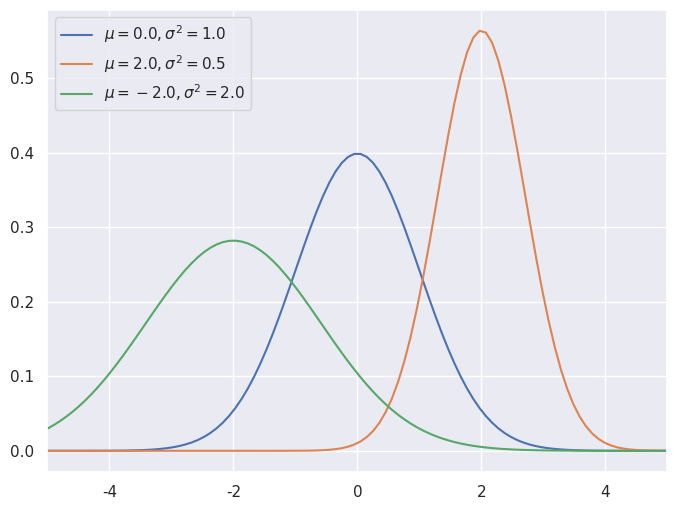
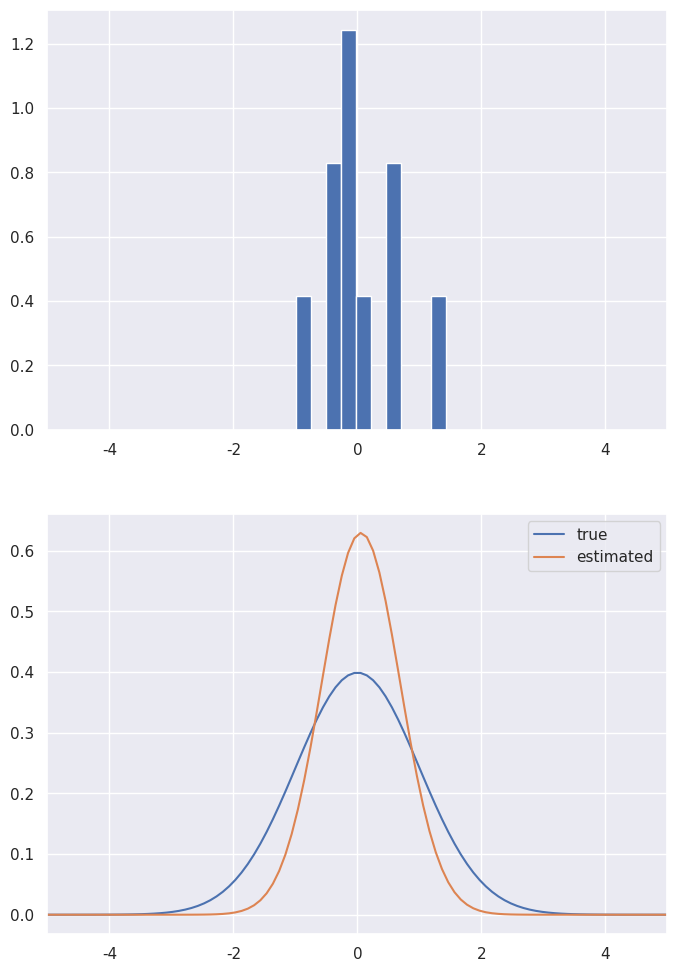
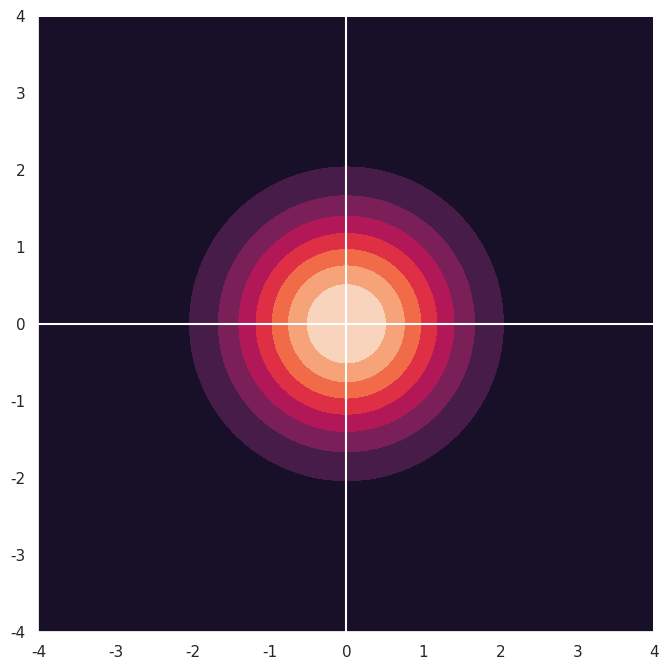
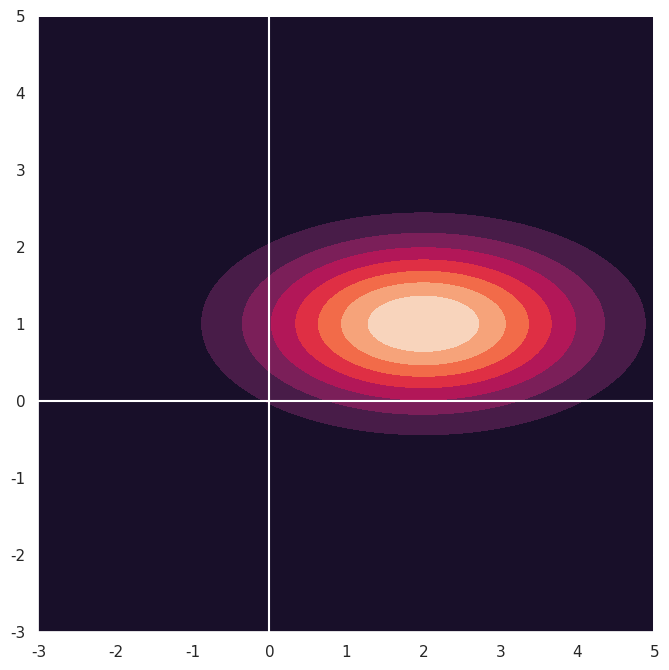
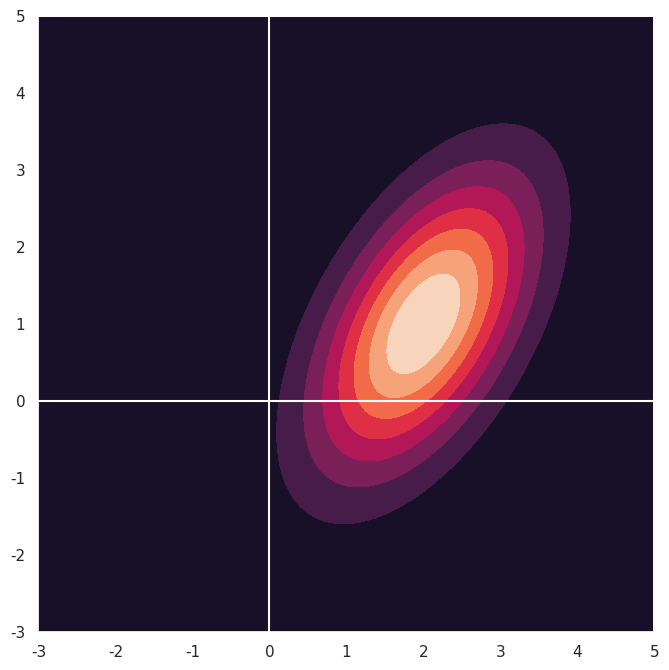
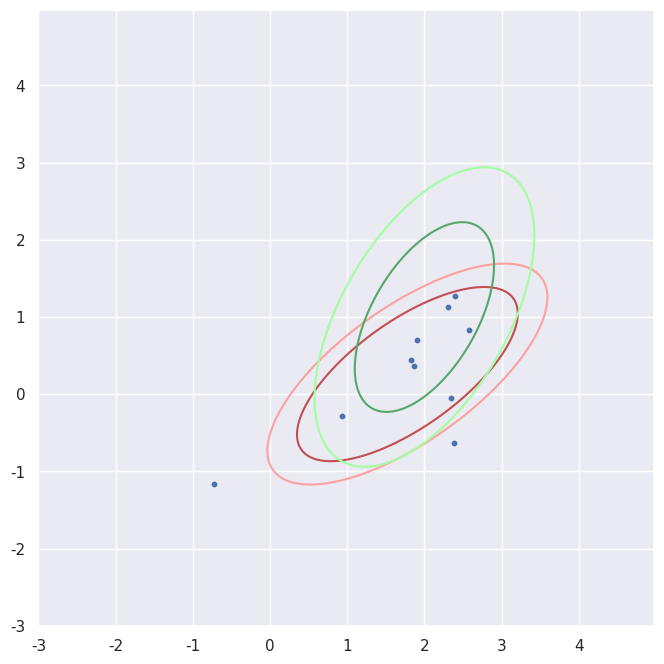
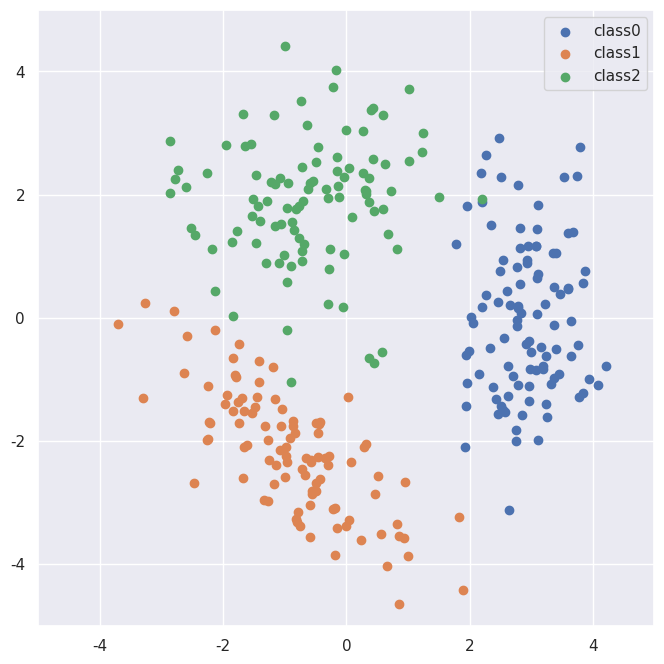
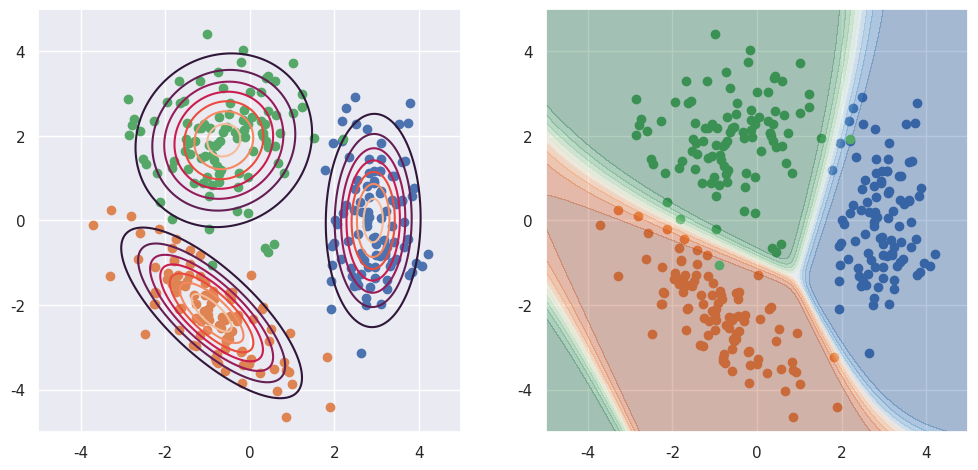

These charts were generated, in order, by the following Python code:
import numpy as np
import matplotlib.pyplot as plt
import seaborn
seaborn.set()

from scipy.stats import norm

def Gaussian1(x, mu, sigma2):
    return norm.pdf(x, loc = mu, scale = np.sqrt(sigma2))

x = np.linspace(-5,5, num = 100)
fig, ax = plt.subplots(facecolor="white", figsize=(8, 6))
mu, sig2 = 0.0, 1.0
ax.plot(x, Gaussian1(x, mu, sig2), '-', label = '$\mu = {0}, \sigma^2 = {1}$'.format(mu, sig2))
mu, sig2 = 2.0, 0.5
ax.plot(x, Gaussian1(x, mu, sig2), '-', label = '$\mu = {0}, \sigma^2 = {1}$'.format(mu, sig2))
mu, sig2 = -2.0, 2.0
ax.plot(x, Gaussian1(x, mu, sig2), '-', label = '$\mu = {0}, \sigma^2 = {1}$'.format(mu, sig2))
ax.set_xlim(-5, 5)
ax.legend()
plt.show()

# loc: 平均, scale: 標準偏差, size: データ数 or shape
N = 10
data = np.random.normal(loc = 0.0, scale = 1.0, size = N)
print(f'{N} {np.mean(data):.3f} {np.var(data):.3f}')
N = 100
data = np.random.normal(loc = 0.0, scale = 1.0, size = N)
print(f'{N} {np.mean(data):.3f} {np.var(data):.3f}')
N = 1000
data = np.random.normal(loc = 0.0, scale = 1.0, size = N)
print(f'{N} {np.mean(data):.3f} {np.var(data):.3f}')

# 真のパラメータ
mu_true, sigma_true = 0.0, 1.0
print('# mu_true = {0:.2f}, sigma_true = {1:.2f}'.format(mu_true, sigma_true))

# 上記のパラメータをもつ1次元正規分布から標本を抽出
N = 10
data = np.random.normal(loc = mu_true, scale = sigma_true, size = N)

# 上記の標本から正規分布のパラメータを最尤推定
mu_est, sigma_est = np.mean(data), np.sqrt(np.var(data))
print('# mu_est = {0:.2f}, sigma_est = {1:.2f}'.format(mu_est, sigma_est))

# グラフ
fig, ax = plt.subplots(2, facecolor="white", figsize=(8, 12))

# 標本のヒストグラム
ax[0].hist(data, density = True)
ax[0].set_xlim(-5, 5)

# 真の正規分布と推定された正規分布
x = np.linspace(-5,5, num = 100)
#fig, ax = plt.subplots(facecolor="white", figsize=(8, 6))
ax[1].plot(x, Gaussian1(x, mu_true, sigma_true**2), '-', label = 'true')
ax[1].plot(x, Gaussian1(x, mu_est, sigma_est**2), '-', label = 'estimated')
ax[1].set_xlim(-5, 5)
ax[1].legend()
plt.show()

from scipy.stats import multivariate_normal

def GaussianM(X, mean, cov):
    return multivariate_normal.pdf(X, mean = mean, cov = cov)

x, y = np.mgrid[-3:3:0.01, -3:3:0.01]
X = np.dstack((x, y))
print(X.shape)

# グラフ描画用のグリッドデータの作成
xmin, xmax = -4, 4
ymin, ymax = -4, 4
x, y = np.mgrid[xmin:xmax:0.02, ymin:ymax:0.02]
X = np.dstack((x, y))

# 平均と共分散行列
mean = np.zeros(2)
cov = np.eye(2)

# グラフを描く
fig, ax = plt.subplots(facecolor="white", figsize=(8, 8))
ax.contourf(x, y, GaussianM(X, mean , cov))
ax.axhline(0, color='white')
ax.axvline(0, color='white')
ax.set_xlim(xmin,xmax)
ax.set_ylim(ymin,ymax)
ax.set_aspect('equal')
plt.show()

# グラフ描画用のグリッドデータの作成
xmin, xmax = -3, 5
ymin, ymax = -3, 5
x, y = np.mgrid[xmin:xmax:0.02, ymin:ymax:0.02]
X = np.dstack((x, y))

# 平均と共分散行列
mean = np.array([2, 1])
cov = np.array([[2, 0], [0, 0.5]])

# グラフを描く
fig, ax = plt.subplots(facecolor="white", figsize=(8, 8))
ax.contourf(x, y, GaussianM(X, mean , cov))
ax.axhline(0, color='white')
ax.axvline(0, color='white')
ax.set_xlim(xmin,xmax)
ax.set_ylim(ymin,ymax)
ax.set_aspect('equal')
plt.show()

# 回転行列
def R(theta):
    c, s = np.cos(theta), np.sin(theta)
    return np.array([[c, -s], [s, c]])

# グラフ描画用のグリッドデータの作成
xmin, xmax = -3, 5
ymin, ymax = -3, 5
x, y = np.mgrid[xmin:xmax:0.02, ymin:ymax:0.02]
X = np.dstack((x, y))

# 平均と共分散行列
mean = np.array([2, 1])
cov = np.array([[7.0/8, 3*np.sqrt(3)/8], [3*np.sqrt(3)/8, 13.0/8]])
print(cov)
cov = R(np.pi/3) @ np.diag([2, 0.5]) @ R(np.pi/3).T
print(cov)

# グラフを描く
fig, ax = plt.subplots(facecolor="white", figsize=(8, 8))
ax.contourf(x, y, GaussianM(X, mean , cov))
ax.axhline(0, color='white')
ax.axvline(0, color='white')
ax.set_xlim(xmin,xmax)
ax.set_ylim(ymin,ymax)
ax.set_aspect('equal')
plt.show()

# 2次元正規分布のデータ生成（標準正規分布の乱数から自分で回転平行移動）

def gendat(N):
        
    # 標準正規分布からとったサンプルを 2 x N にならべる
    x = np.random.normal(loc = 0.0, scale = 1.0, size = (2, N))
    # \Sigma^{\frac{1}{2}} をかけて共分散行列 \Sigma のサンプルにする
    y = np.diag([np.sqrt(2), np.sqrt(0.5)]) @ x
    # R(theta) 回転 して mu 平行移動
    z =  R(np.pi/3) @ y + np.array([2.0, 1.0])[:, np.newaxis]
    
    return z

# 2次元正規分布のデータ生成（np.random.multivariate_normal を使う）

def gendat2(N):
    
    mu = np.array([2.0, 1.0])
    cov = R(np.pi/3) @ np.diag([2, 0.5]) @ R(np.pi/3).T
    x = np.random.multivariate_normal(mu, cov, size = N)  #  N x 2

    return x.T  # 2 x N

# 真の平均，共分散行列
mu_true = np.array([2.0, 1.0])
cov_true = R(np.pi/3) @ np.diag([2, 0.5]) @ R(np.pi/3).T
print('### 真の平均と共分散行列')
print(mu_true)
print(cov_true)
print()

for N in [10, 100, 1000, 10000]:
    print('### N = {0} での平均と共分散行列の推定値'.format(N))
    data = gendat2(N)
    mu_est = np.mean(data, axis = 1)
    x = data - mu_est[:, np.newaxis]
    cov_est = x @ x.T / N
    print(mu_est)
    print(cov_est)
    print()

#  データの生成
N = 10
data = gendat2(N)

# 平均，共分散行列の推定
mu_est = np.mean(data, axis = 1)
x = data - mu_est[:, np.newaxis]
cov_est = x @ x.T / N

# グラフ描画用のグリッドデータの作成
xmin, xmax = -3, 5
ymin, ymax = -3, 5
x, y = np.mgrid[xmin:xmax:0.02, ymin:ymax:0.02]
X = np.dstack((x, y))

# グラフを描く
fig, ax = plt.subplots(facecolor="white", figsize=(8, 8))
ax.scatter(data[0, :], data[1, :], s = 10)
ax.contour(x, y, GaussianM(X, mu_est , cov_est), colors = ['#ffa0a0', 'r'], levels = [0.05, 0.1])  # 推定された正規分布
ax.contour(x, y, GaussianM(X, mu_true , cov_true), colors = ['#a0ffa0', 'g'], levels = [0.05, 0.1])  # 真の正規分布
ax.set_aspect('equal')
plt.show()

# データを生成

N0 = N1 = N2 = 100
np.random.seed(0)

# class 0
mu = np.array([3.0, 0.0])
cov = R(np.pi/2) @ np.diag([1.5, 0.3]) @ R(np.pi/2).T
X0 = np.random.multivariate_normal(mu, cov, size=N0)
lab0 = np.zeros(N0, dtype=int)

#class 1
mu = np.array([-1.0, -2.0])
cov = R(3*np.pi/4) @ np.diag([2, 0.3]) @ R(3*np.pi/4).T
X1 = np.random.multivariate_normal(mu, cov, size=N1)
lab1 = np.zeros(N1, dtype=int) + 1

#class 2
mu = np.array([-0.5, 2.0])
cov = R(0) @ np.diag([1, 1]) @ R(0).T
X2 = np.random.multivariate_normal(mu, cov, size=N2)
lab2 = np.zeros(N2, dtype=int) + 2

X = np.vstack((X0, X1, X2))
lab = np.hstack((lab0, lab1, lab2))
K = 3
N, D = X.shape
#print(X)

# グラフを描く
fig, ax = plt.subplots(facecolor="white", figsize=(8, 8))
ax.scatter(X[lab==0, 0], X[lab==0, 1], label='class0')
ax.scatter(X[lab==1, 0], X[lab==1, 1], label='class1')
ax.scatter(X[lab==2, 0], X[lab==2, 1], label='class2')
ax.set_xlim(-5, 5)
ax.set_ylim(-5, 5)
ax.set_aspect('equal')
ax.legend()
plt.show()

# 平均と共分散行列の推定
def fitGaussian(X, type='full'):

    assert type in ['full', 'diagonal', 'spherical']

    mu = np.mean(X, axis=0)

    if type == 'full':  # 共分散行列が任意
        cov = np.cov(X.T, bias=True)
    elif type == 'diagonal':  # 共分散行列が対角行列と仮定
        var = np.var(X, axis=0)
        cov = np.diag(var)
    elif type == 'spherical': # 共分散行列が単位行列の定数倍と仮定
        var = np.var(X - mu)
        cov = var * np.eye(X.shape[1])

    return mu, cov


#@title 正規分布当てはめによる識別
#@markdown `type` の選択肢の意味は，関数 `fitGaussian`を定義しているセルのコメント参照．
type = 'full' #@param ['full', 'diagonal', 'spherical']

# Gaussianの当てはめ（平均，共分散行列の推定）
mu = np.empty((K, D))
cov = np.empty((K, D, D))
for k in range(K):
    mu[k], cov[k] = fitGaussian(X[lab==k, :], type=type)
    print(f'### class {k}:')
    print(mu[k])
    print(cov[k])

# グラフ描画用のグリッドデータの作成
xmin, xmax = -5, 5
ymin, ymax = -5, 5
x_mesh, y_mesh = np.mgrid[xmin:xmax:0.02, ymin:ymax:0.02]
X_mesh = np.dstack((x_mesh, y_mesh))

# 事後確率の推定（事前確率は 1/K と仮定）
p = np.empty((K, X_mesh.shape[0]*X_mesh.shape[1]))
for k in range(K):
    p[k, :] = GaussianM(X_mesh, mu[k] , cov[k]).reshape(-1)
p /= np.sum(p, axis=0)
pp = p.reshape((K, X_mesh.shape[0], X_mesh.shape[1]))

# グラフ
fig = plt.figure(facecolor="white", figsize=(12, 8))

# Gaussian を当てはめた結果
ax0 = fig.add_subplot(121)
for k in range(K):
    ax0.scatter(X[lab==k, 0], X[lab==k, 1])
    ax0.contour(x_mesh, y_mesh, GaussianM(X_mesh, mu[k] , cov[k]))
ax0.set_xlim(xmin, xmax)
ax0.set_ylim(ymin, ymax)
ax0.set_aspect('equal')

# 事後確率の可視化
cmap = ['Blues', 'Oranges', 'Greens']
ax1 = fig.add_subplot(122)
for k in range(K):
    ax1.scatter(X[lab==k, 0], X[lab==k, 1])
    ax1.contourf(x_mesh, y_mesh, pp[k], levels=[0.4, 0.5, 0.6, 0.7, 0.8, 0.9, 1.0], cmap=cmap[k], alpha=0.3)
ax1.set_xlim(xmin, xmax)
ax1.set_ylim(ymin, ymax)
ax1.set_aspect('equal')

plt.show()

